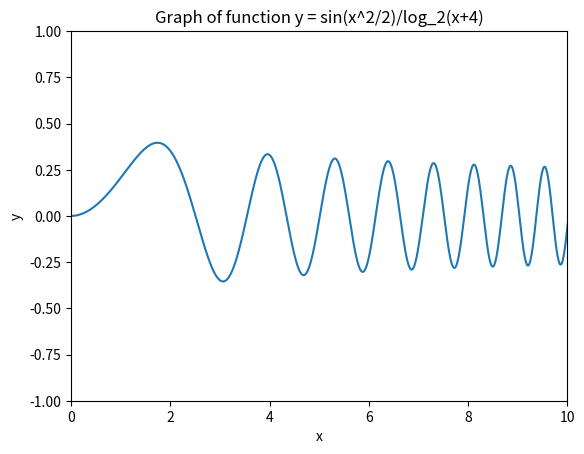

Write the Python code that produced this figure.
# Optimization - Hill-climbing and Simulated Annealing
#
# y = sin(x^2/2)/log_2(x+4)
#
# [redacted]
# [redacted]

import math
import matplotlib.pyplot as plt

def applyEquation(x):
	return math.sin(x*x/2.0)/math.log(x+4,2)

def findMaxReturnIndex(arrayOfTuples):
	maxvar = arrayOfTuples[0][0]
	maxtup = arrayOfTuples[0]
	for tup in arrayOfTuples:
		#print(tup)
		if tup[1] > maxvar:
			maxvar = tup[1]
			maxtup = tup
	print('max')
	print(maxtup)
	return maxtup


#x min and xmax constrains the search to a certain domain
def TwoDHillClimbing(step_size, startPoint, xmin, xmax):
	x = startPoint
	while True:
		neighbors=[] #tuples with index, value
		xleft = x-step_size
		if xleft >= xmin:
			neighbors.append((xleft, applyEquation(xleft)))
		xright = x+step_size
		if xright <=xmax:
			neighbors.append((xright,applyEquation(xright)))
		bestSuccessor = findMaxReturnIndex(neighbors)
		y = applyEquation(x)
		if bestSuccessor[1] <= y:
			return (x,y)
		x = bestSuccessor[0]		
	print('something went wrong')
	return None


xvals=[]
yvals=[]
step_size = 0.01
i=0
x=0

while x <= 10:
	x = i*step_size
	xvals.append(x)
	yvals.append(applyEquation(x))
	i+=1

plt.figure()
plt.plot(xvals,yvals)
plt.axis([0, 10, -1, 1])
plt.xlabel('x')
plt.ylabel('y')
plt.title('Graph of function y = sin(x^2/2)/log_2(x+4)')
#plt.savefig('functiongraph.svg')

som = TwoDHillClimbing(0.01,2,0,10)

